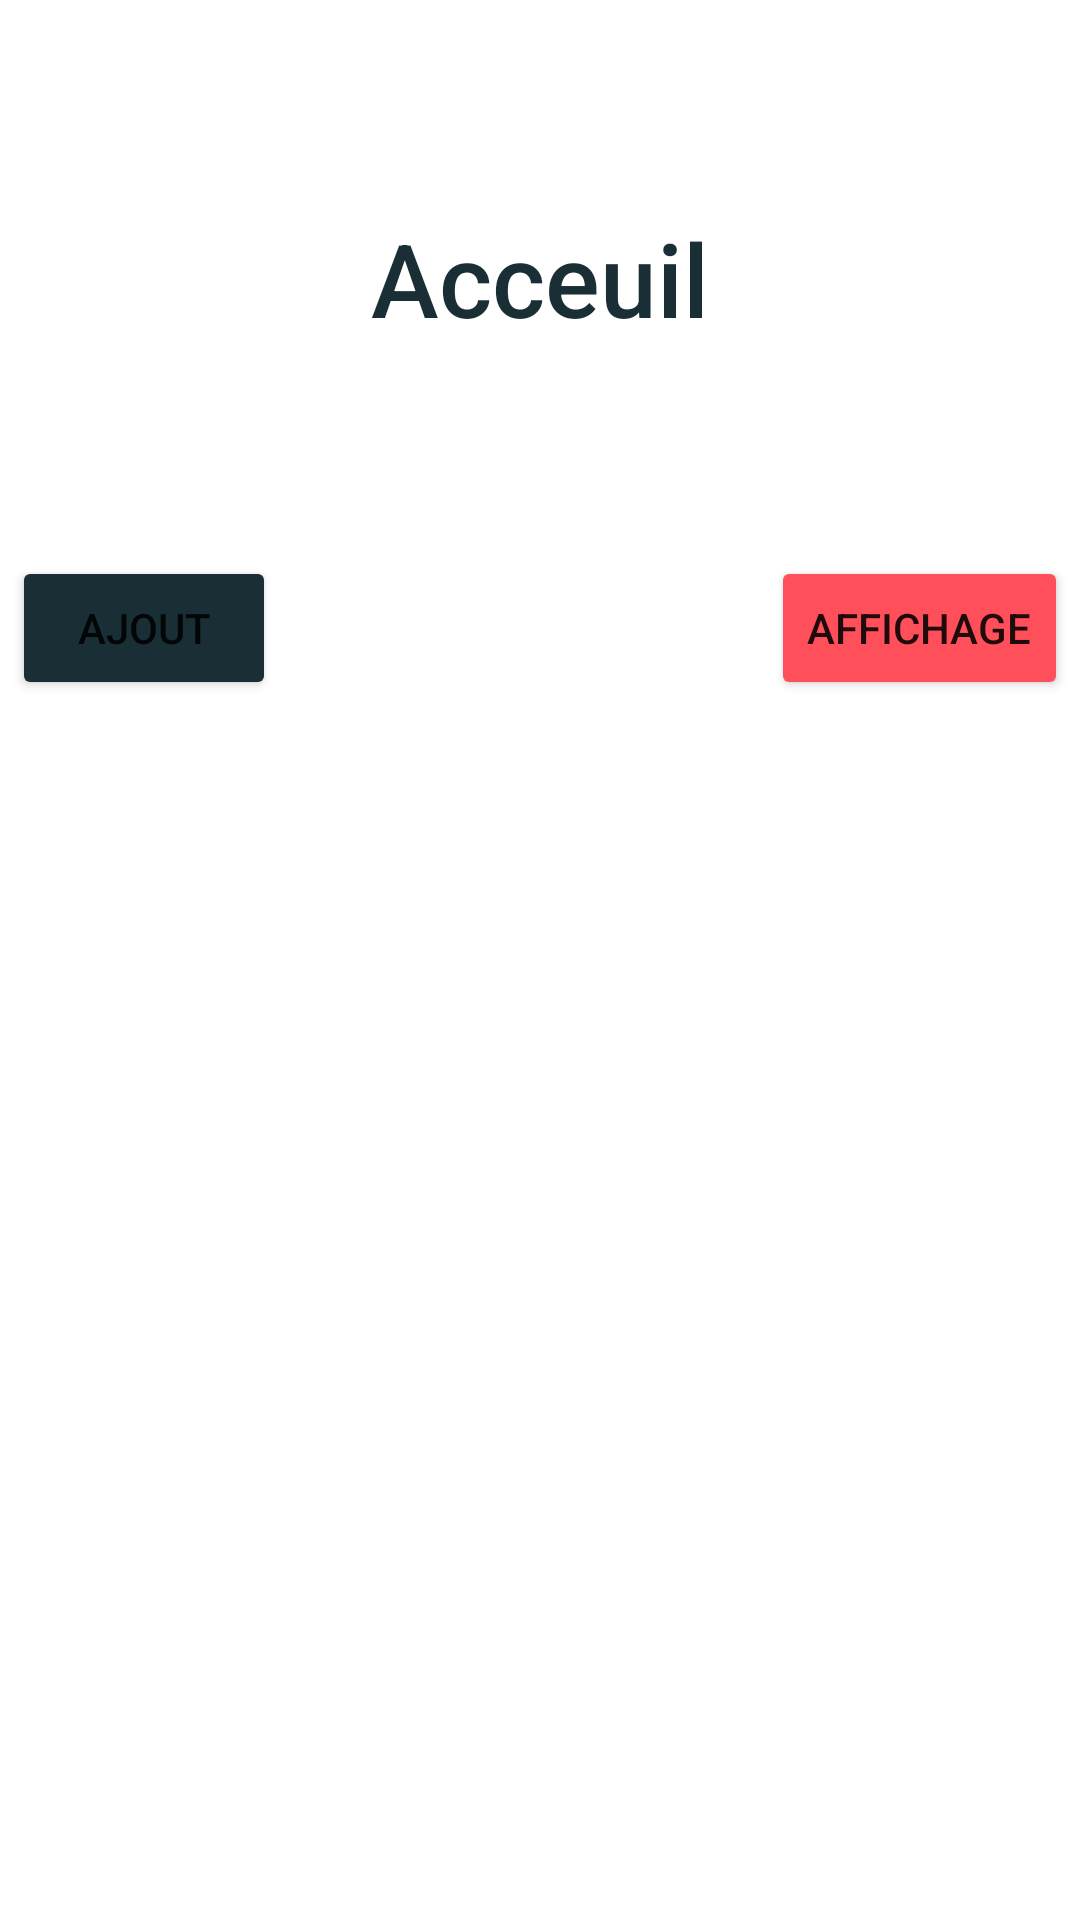

Reconstruct the res/layout file that produces this screen, plus the resources it refers to.
<!-- AndroidManifest.xml: application theme Theme.GestionContact -->
<!-- res/layout/activity_accueil.xml -->
<?xml version="1.0" encoding="utf-8"?>
<LinearLayout xmlns:android="http://schemas.android.com/apk/res/android"
    xmlns:app="http://schemas.android.com/apk/res-auto"
    xmlns:tools="http://schemas.android.com/tools"
    android:layout_width="match_parent"
    android:layout_height="match_parent"
    android:gravity="center_horizontal"
    android:orientation="vertical"
    tools:context=".Accueil">
    <View
        android:layout_width="0dp"
        android:layout_height="70dp" />

    <TextView
        android:id="@+id/tvuser_acc"
        style="@style/st_titre1"

        android:text="Acceuil"
        android:textColor="#1A2E35" />

    <View
        android:layout_width="0dp"
        android:layout_height="70dp" />

    <LinearLayout
        android:layout_width="352dp"
        android:layout_height="59dp"
        android:orientation="horizontal">

        <Button
            android:id="@+id/btnajout_acc"
            android:layout_width="wrap_content"
            android:layout_height="wrap_content"
            android:backgroundTint="#1A2E35"
            android:text="Ajout" />

        <View
            android:layout_width="0dp"
            android:layout_height="50dp"
            android:layout_weight="1" />

        <Button
            android:id="@+id/btnaff_acc"
            android:layout_width="wrap_content"
            android:layout_height="wrap_content"
            android:backgroundTint="#FE4F5A"
            android:text="Affichage" />
    </LinearLayout>

    <ImageView
        android:id="@+id/imageView"
        android:layout_width="430dp"
        android:layout_height="match_parent"
        app:srcCompat="@drawable/chi" />

</LinearLayout>
<!-- resources referenced by this layout -->
<resources>
  <style name="st_titre1">
          <item name="android:layout_width">match_parent</item>
          <item name="android:layout_height">wrap_content</item>
          <item name="android:fontFamily">sans-serif-medium</item>
          <item name="android:textAlignment">center</item>
          <item name="android:textAllCaps">false</item>
          <item name="android:textColor">#636e72 </item>
          <item name="android:textSize">34sp</item>
      </style>
  <style name="Theme.GestionContact" parent="Theme.MaterialComponents.DayNight.NoActionBar">
  
          
          <item name="colorPrimary">@color/purple_500</item>
          <item name="colorPrimaryVariant">@color/purple_700</item>
          <item name="colorOnPrimary">@color/white</item>
          
          <item name="colorSecondary">#385A64</item>
          <item name="colorSecondaryVariant">#385A64</item>
          <item name="colorOnSecondary">@color/black</item>
          
          <item name="android:statusBarColor">#DFDBE8</item>
          
      </style>
  <color name="purple_500">#FF6200EE</color>
  <color name="purple_700">#FF3700B3</color>
  <color name="white">#FFFFFFFF</color>
  <color name="black">#FF000000</color>
</resources>
